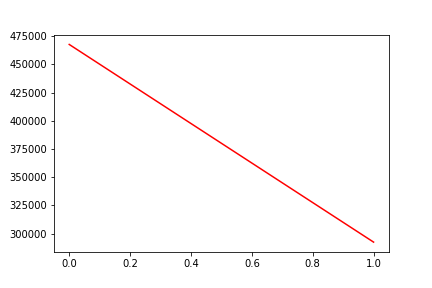

The file beside this chart, header and first rows:
, date, assets
0, 0, 467740
1, 20181123, 292498
